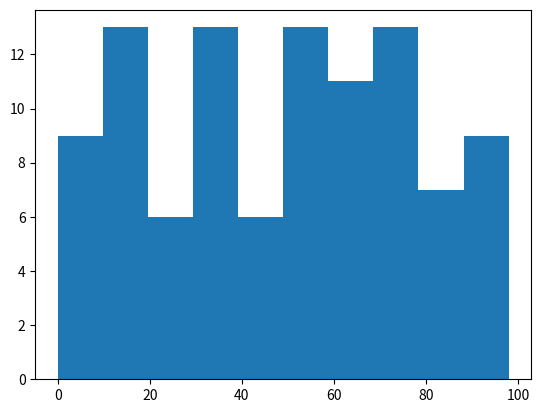

This chart was generated by the following Python code:
import matplotlib.pyplot as plt
import random

fig, ax = plt.subplots()

data =[random.randint(0, 100) for _ in range(100)]

ax.hist(data)
plt.show()